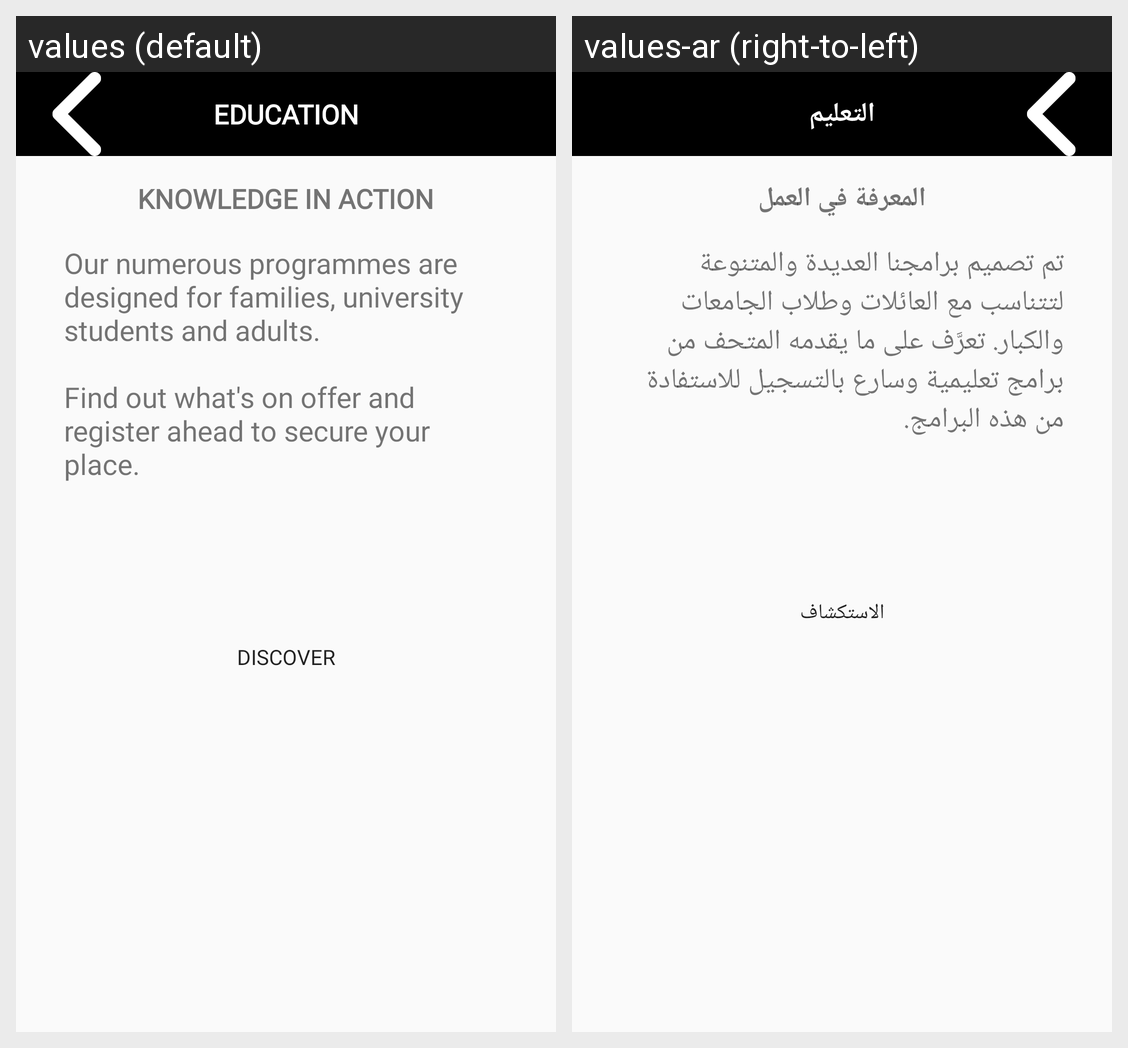

This grid shows one Android layout under two languages. Give, for every string resource on the screen, its name, the default text and each shown locale's text.
Android screen res/layout/activity_education.xml rendered under 2 locales, left to right: values (default), values-ar (right-to-left). Device: Nexus 5 (rendered at 1080×1920; each locale shown at half size, 540×960, under a caption strip naming it); theme AppTheme.NoActionBar.
Strings drawn on this screen, with the default value and each locale's value (text and hints the layout hard-codes, and strings that could not be matched under every locale, appear in the picture but are not listed):

side_menu_education_text
  values: Education
  values-ar: التعليم

knowledge_in_action
  values: KNOWLEDGE IN ACTION
  values-ar: المعرفة في العمل

education_short_description
  values: Our numerous programmes are designed for families, university students and adults.
      
      Find out what's on offer and register ahead to secure your place.
  values-ar: تم تصميم برامجنا العديدة والمتنوعة لتتناسب مع العائلات وطلاب الجامعات والكبار. تعرَّف على ما يقدمه المتحف من برامج تعليمية وسارع بالتسجيل للاستفادة من هذه البرامج.

discover_txt
  values: Discover
  values-ar: الاستكشاف
